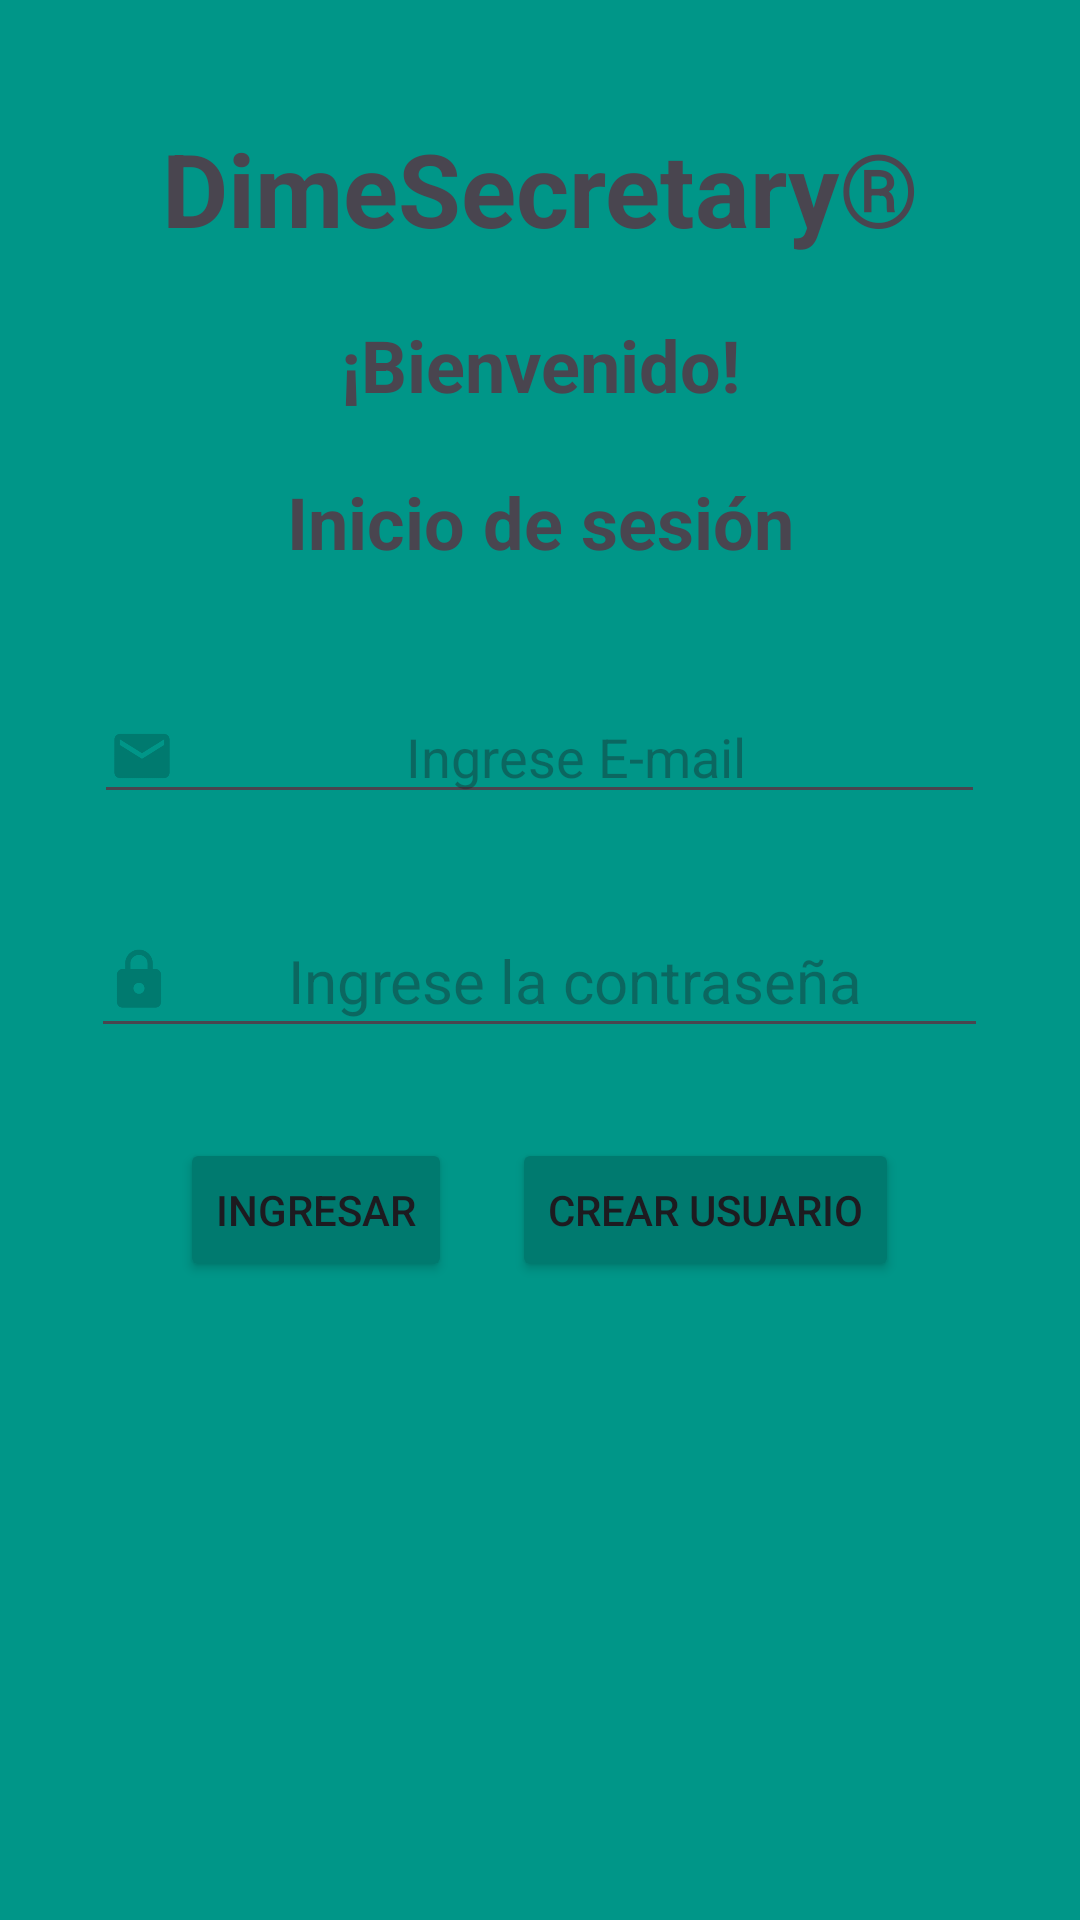

Here is an Android app screen rendered from its layout file. Give the layout XML and the strings, colors and styles it references.
<!-- AndroidManifest.xml: application theme Theme.DimeGuard -->
<!-- res/layout/activity_inicio_sesion.xml -->
<?xml version="1.0" encoding="utf-8"?>
<LinearLayout xmlns:android="http://schemas.android.com/apk/res/android"
    xmlns:app="http://schemas.android.com/apk/res-auto"
    xmlns:tools="http://schemas.android.com/tools"
    android:layout_width="match_parent"
    android:layout_height="match_parent"
    android:background="#009688"
    android:orientation="vertical"
    tools:context=".InicioSesion">

    <TextView
        android:id="@+id/textView19"
        android:layout_width="match_parent"
        android:layout_height="wrap_content"
        android:layout_marginTop="40dp"
        android:text="DimeSecretary®"
        android:textAlignment="center"
        android:textSize="34sp"
        android:textStyle="bold" />

    <TextView
        android:id="@+id/textView18"
        android:layout_width="match_parent"
        android:layout_height="wrap_content"
        android:text="¡Bienvenido!"
        android:textAlignment="center"
        android:textSize="24sp"
        android:layout_marginTop="20dp"
        android:textStyle="bold" />

    <TextView
        android:id="@+id/textView20"
        android:layout_width="match_parent"
        android:layout_height="wrap_content"
        android:layout_marginTop="20dp"
        android:text="Inicio de sesión"
        android:textAlignment="center"
        android:textSize="24sp"
        android:textStyle="bold" />

    <EditText
        android:id="@+id/emailUserTxt2"
        android:layout_width="297dp"
        android:layout_height="wrap_content"
        android:layout_gravity="center"
        android:layout_marginTop="40dp"
        android:drawableLeft="@drawable/ic_stat_name"
        android:drawableTint="#007A6F"
        android:ems="10"
        android:hint="Ingrese E-mail"
        android:inputType="textEmailAddress"
        android:textAlignment="center" />

    <EditText
        android:id="@+id/passwordTxt"
        android:layout_width="299dp"
        android:layout_height="wrap_content"
        android:layout_gravity="center"
        android:layout_marginTop="30dp"
        android:drawableLeft="@drawable/password2"
        android:drawableTint="#007A6F"
        android:ems="10"
        android:hint="Ingrese la contraseña"
        android:inputType="textPassword"
        android:minHeight="48dp"
        android:textAlignment="center"
        android:textSize="20sp" />

    <TableLayout
        android:layout_width="wrap_content"
        android:layout_marginTop="30dp"
        android:layout_gravity="center"
        android:layout_height="wrap_content">

        <TableRow
            android:layout_width="match_parent"
            android:layout_gravity="center"
            android:layout_height="match_parent" >

            <Button
                android:id="@+id/btnSesion"
                android:layout_width="wrap_content"
                android:layout_height="wrap_content"
                android:backgroundTint="#007A6F"
                android:text="Ingresar" />

            <Button
                android:id="@+id/btnCrearUser"
                android:layout_width="wrap_content"
                android:layout_height="wrap_content"
                android:backgroundTint="#007A6F"
                android:layout_marginLeft="20dp"
                android:text="Crear Usuario" />
        </TableRow>
    </TableLayout>

</LinearLayout>
<!-- resources referenced by this layout -->
<resources>
  <!-- drawable ic_stat_name: png bitmap (drawable-hdpi, 328 bytes) -->
  <!-- drawable password2: png bitmap (drawable-hdpi, 408 bytes) -->
  <style name="Theme.DimeGuard" parent="Base.Theme.DimeGuard" />
  <style name="Base.Theme.DimeGuard" parent="Theme.Material3.DayNight.NoActionBar">
          
          
      </style>
</resources>
